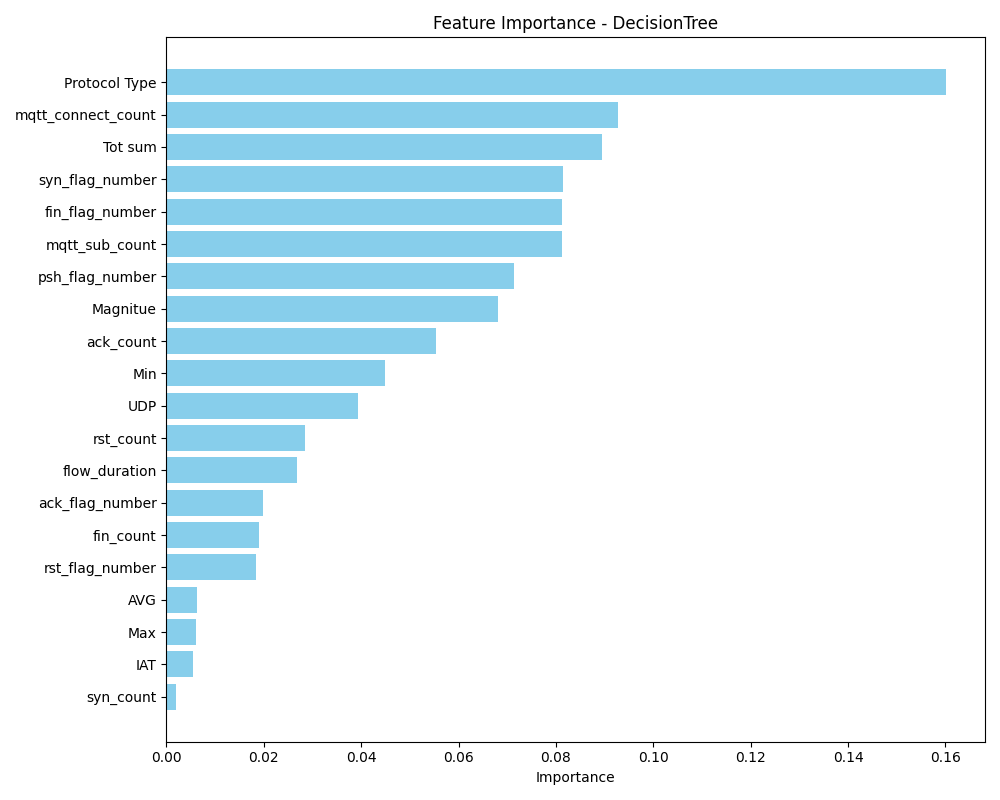

Data behind this chart, as committed beside it:
feature, importance
Protocol Type, 0.1601
mqtt_connect_count, 0.0928
Tot sum, 0.08938
syn_flag_number, 0.08135
fin_flag_number, 0.08131
mqtt_sub_count, 0.08119
psh_flag_number, 0.07136
Magnitue, 0.06799
ack_count, 0.0553
Min, 0.04497
UDP, 0.03939
rst_count, 0.02842
flow_duration, 0.02674
ack_flag_number, 0.01982
fin_count, 0.01893
rst_flag_number, 0.0183
AVG, 0.006257
Max, 0.006019
IAT, 0.005547
syn_count, 0.001955
Number, 0.0006362
ICMP, 0.0005081
Tot size, 0.000422
Rate, 0.0003384
Std, 0.000244
urg_count, 0.0002039
HTTP, 0.0002026
Radius, 8.466563886891608e-05
Duration, 6.185026225213491e-05
Header_Length, 4.269207365059251e-05
Weight, 2.9941953004537193e-05
SMTP, 1.1510019671449584e-05
mqtt_will_count, 9.538334541892199e-06
LLC, 8.44785850960908e-06
TCP, 7.613238953949461e-06
IRC, 6.883770195582976e-06
mqtt_publish_count, 6.872634624310767e-06
Covariance, 6.843963441624711e-06
Drate, 5.624136976105211e-06
mqtt_auth_fail, 4.356399970452313e-06
SSH, 4.127829227935698e-06
mqtt_avg_topic, 3.951187347063677e-06
mqtt_avg_payload, 3.7196667682031027e-06
Variance, 3.267602702059188e-06
DHCP, 2.393315420917482e-06
DNS, 2.3844687150311025e-06
ARP, 2.3071007560419587e-06
Telnet, 1.8106188576238025e-06
HTTPS, 1.5979374279730574e-06
mqtt_dirty_sess, 1.5079226991112856e-06
cwr_flag_number, 5.915791525627667e-07
Srate, 0.0
ece_flag_number, 0.0
IPv, 0.0
